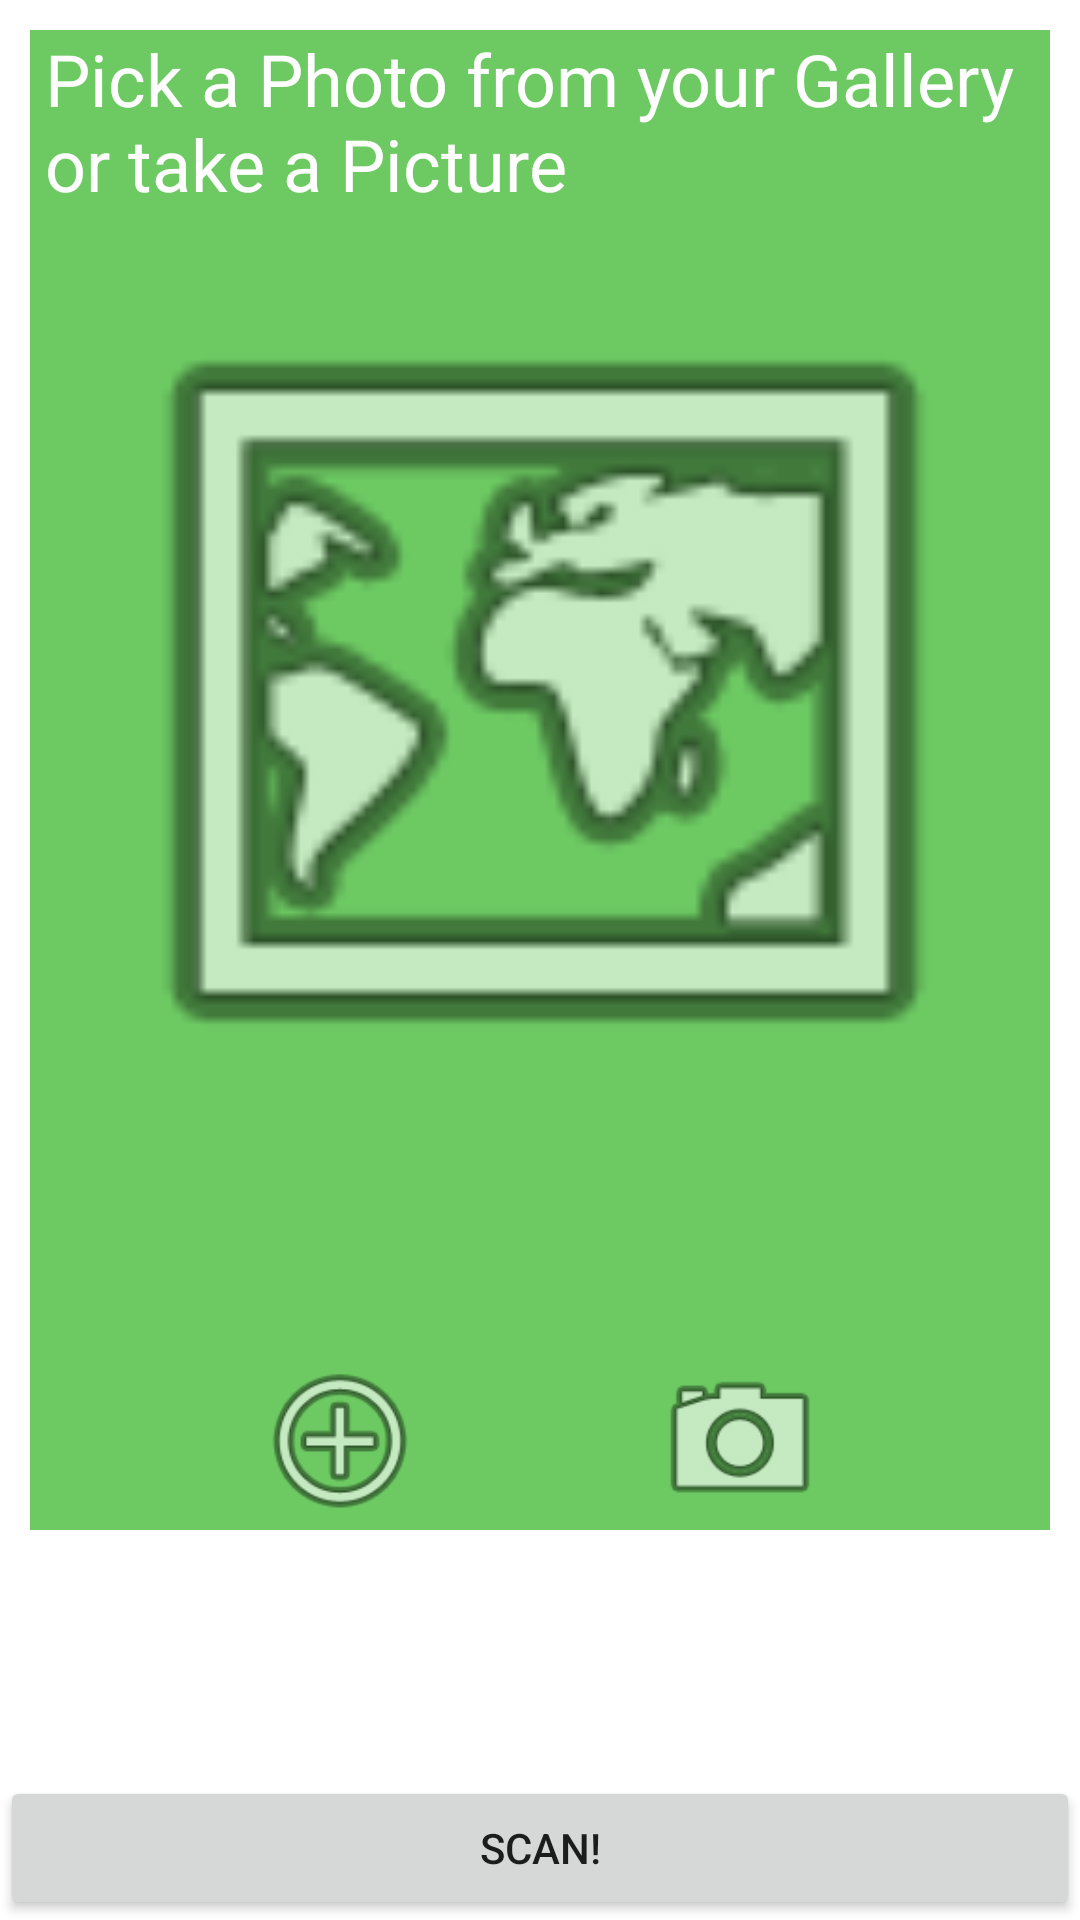

Write the Android layout XML for this screen, with the resource values it uses.
<!-- AndroidManifest.xml: application theme Theme.IsMyCropHealthy -->
<!-- res/layout/activity_scan.xml -->
<?xml version="1.0" encoding="utf-8"?>
<androidx.constraintlayout.widget.ConstraintLayout xmlns:android="http://schemas.android.com/apk/res/android"
    xmlns:app="http://schemas.android.com/apk/res-auto"
    xmlns:tools="http://schemas.android.com/tools"
    android:layout_width="match_parent"
    android:layout_height="match_parent"
    tools:context=".MainActivity">

    <androidx.constraintlayout.widget.ConstraintLayout
        app:layout_constraintTop_toTopOf="parent"
        android:layout_width="match_parent"
        android:layout_marginTop="10dp"
        android:layout_marginLeft="10dp"
        android:layout_marginRight="10dp"
        android:layout_height="500dp"
        android:background="#6DCA63">

        <ImageButton
            android:id="@+id/imagePickerButton"
            android:layout_width="60dp"
            android:layout_height="60dp"
            app:layout_constraintLeft_toLeftOf="parent"
            app:layout_constraintRight_toLeftOf="@id/cameraButton"
            app:layout_constraintBottom_toBottomOf="parent"
            android:background="@android:drawable/ic_menu_add" />

        <ImageButton
            android:id="@+id/cameraButton"
            android:layout_width="60dp"
            android:layout_height="60dp"
            android:background="@android:drawable/ic_menu_camera"
            app:layout_constraintRight_toRightOf="parent"
            app:layout_constraintLeft_toRightOf="@+id/imagePickerButton"
            app:layout_constraintBottom_toBottomOf="parent" />

        <TextView
            android:id="@+id/uploadInstructionsText"
            android:layout_width="wrap_content"
            android:layout_height="wrap_content"
            android:layout_marginLeft="15dp"
            android:layout_marginRight="5dp"
            android:text="Pick a Photo from your Gallery or take a Picture"
            android:textColor="@color/white"
            style="@style/TextAppearance.App.Headline5"
            app:layout_constraintLeft_toLeftOf="parent"
            app:layout_constraintRight_toRightOf="parent"
            app:layout_constraintTop_toTopOf="parent" />

        <ImageView
            android:id="@+id/selectedImageView"
            android:visibility="visible"
            app:layout_constraintLeft_toLeftOf="parent"
            app:layout_constraintRight_toRightOf="parent"
            android:layout_marginTop="10dp"
            app:layout_constraintTop_toBottomOf="@id/uploadInstructionsText"
            android:layout_width="300dp"
            android:layout_height="300dp"
            app:srcCompat="@android:drawable/ic_menu_mapmode" />
    </androidx.constraintlayout.widget.ConstraintLayout>

    <Button
        android:id="@+id/scanButton"
        app:layout_constraintBottom_toBottomOf="parent"
        android:text="Scan!"
        android:layout_width="match_parent"
        android:layout_height="wrap_content"/>

</androidx.constraintlayout.widget.ConstraintLayout>
<!-- resources referenced by this layout -->
<resources>
  <style name="TextAppearance.App.Headline5" parent="TextAppearance.MaterialComponents.Headline5">
          <item name="fontFamily">@font/raleway_semibold</item>
          <item name="android:textSize">24sp</item>
      </style>
  <style name="Theme.IsMyCropHealthy" parent="Theme.MaterialComponents.DayNight.DarkActionBar">
          
          <item name="colorPrimary">#00B200</item>
          <item name="colorPrimaryVariant">#6DCA63</item>
          <item name="colorOnPrimary">@color/white</item>
          
          <item name="colorSecondary">#B200B2</item>
          <item name="colorSecondaryVariant">#CB63C9</item>
          <item name="colorOnSecondary">@color/black</item>
          
          <item name="android:statusBarColor" tools:targetApi="l">?attr/colorPrimaryVariant</item>
          
      </style>
  <!-- not gathered from this repository: default colours our renderer supplied (Android Studio template values) -->
  <color name="black">#FF000000</color>
  <color name="white">#FFFFFFFF</color>
</resources>
